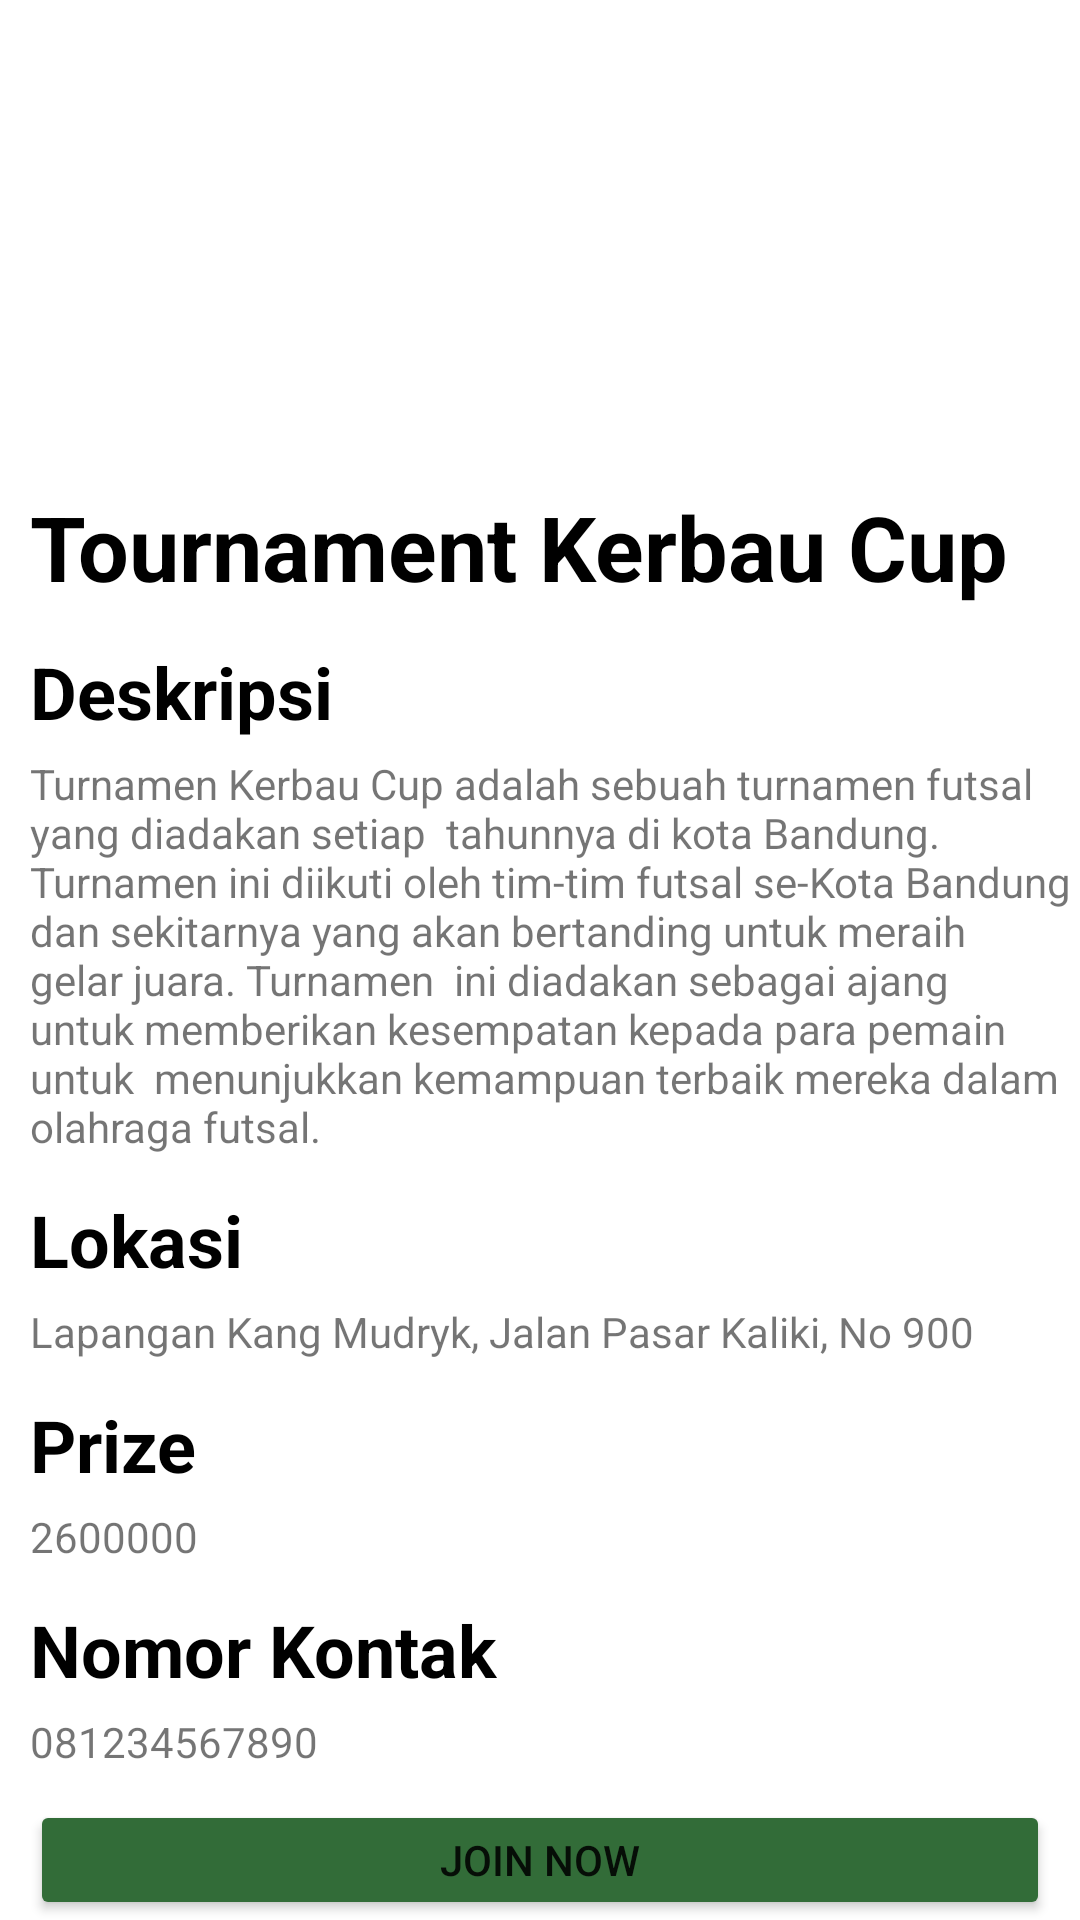

Produce the Android XML layout that renders to this screen, including the resource entries it uses.
<!-- AndroidManifest.xml: application theme Theme.Sopwer -->
<!-- res/layout/activity_tour_detil.xml -->
<?xml version="1.0" encoding="utf-8"?>
<LinearLayout xmlns:android="http://schemas.android.com/apk/res/android"
    xmlns:app="http://schemas.android.com/apk/res-auto"
    xmlns:tools="http://schemas.android.com/tools"
    android:layout_width="match_parent"
    android:layout_height="match_parent"
    android:orientation="vertical"
    tools:context=".TourDetil">

    <ImageView
        android:id="@+id/imageTour"
        android:layout_width="match_parent"
        android:layout_height="150dp"
        android:src="@drawable/tour"
        android:scaleType="centerCrop"
        />

    <TextView
        android:layout_width="wrap_content"
        android:layout_height="wrap_content"
        android:text="Tournament Kerbau Cup"
        android:textSize="30dp"
        android:textColor="@color/black"
        android:textStyle="bold"
        android:layout_marginTop="12dp"
        android:layout_marginStart="10dp"
        />

    <TextView
        android:layout_width="wrap_content"
        android:layout_height="wrap_content"
        android:text="Deskripsi"
        android:textSize="24dp"
        android:textColor="@color/black"
        android:textStyle="bold"
        android:layout_marginTop="12dp"
        android:layout_marginStart="10dp"
        />

    <TextView
        android:layout_width="wrap_content"
        android:layout_height="wrap_content"
        android:text="Turnamen Kerbau Cup adalah sebuah turnamen futsal yang diadakan setiap  tahunnya di kota Bandung. Turnamen ini diikuti oleh tim-tim futsal se-Kota Bandung  dan sekitarnya yang akan bertanding untuk meraih gelar juara. Turnamen  ini diadakan sebagai ajang untuk memberikan kesempatan kepada para pemain untuk  menunjukkan kemampuan terbaik mereka dalam olahraga futsal."
        android:textSize="14dp"
        android:layout_marginStart="10dp"
        android:layout_marginTop="5dp"
        />

    <TextView
        android:layout_width="wrap_content"
        android:layout_height="wrap_content"
        android:text="Lokasi"
        android:textSize="24dp"
        android:textColor="@color/black"
        android:textStyle="bold"
        android:layout_marginTop="12dp"
        android:layout_marginStart="10dp"
        />

    <TextView
        android:layout_width="wrap_content"
        android:layout_height="wrap_content"
        android:text="Lapangan Kang Mudryk, Jalan Pasar Kaliki, No 900"
        android:layout_marginStart="10dp"
        android:textSize="14dp"
        android:layout_marginTop="5dp"
        />

    <TextView
        android:layout_width="wrap_content"
        android:layout_height="wrap_content"
        android:text="Prize"
        android:textColor="@color/black"
        android:textSize="24dp"
        android:textStyle="bold"
        android:layout_marginTop="12dp"
        android:layout_marginStart="10dp"
        />

    <TextView
        android:layout_width="wrap_content"
        android:layout_height="wrap_content"
        android:text="2600000"
        android:textSize="14dp"
        android:layout_marginTop="5dp"
        android:layout_marginStart="10dp"
        />

    <TextView
        android:layout_width="wrap_content"
        android:layout_height="wrap_content"
        android:text="Nomor Kontak"
        android:textColor="@color/black"
        android:textSize="24dp"
        android:textStyle="bold"
        android:layout_marginTop="12dp"
        android:layout_marginStart="10dp"
        />

    <TextView
        android:layout_width="wrap_content"
        android:layout_height="wrap_content"
        android:text="081234567890"
        android:textSize="14dp"
        android:layout_marginTop="5dp"
        android:layout_marginStart="10dp"
        />

    <Button
        android:id="@+id/joinNow"
        android:layout_width="match_parent"
        android:layout_height="wrap_content"
        android:layout_marginStart="10dp"
        android:layout_marginEnd="10dp"
        android:layout_marginTop="10dp"
        android:text="Join Now"
        android:backgroundTint="@color/green"
        />
</LinearLayout>
<!-- resources referenced by this layout -->
<resources>
  <color name="black">#FF000000</color>
  <color name="green">#326C38</color>
  <style name="Theme.Sopwer" parent="Theme.MaterialComponents.DayNight.DarkActionBar">
          
          <item name="colorPrimary">@color/purple_500</item>
          <item name="colorPrimaryVariant">@color/purple_700</item>
          <item name="colorOnPrimary">@color/white</item>
          
          <item name="colorSecondary">@color/teal_200</item>
          <item name="colorSecondaryVariant">@color/teal_700</item>
          <item name="colorOnSecondary">@color/black</item>
          
          <item name="android:statusBarColor">?attr/colorPrimaryVariant</item>
          
      </style>
  <color name="purple_500">#FF6200EE</color>
  <color name="purple_700">#FF3700B3</color>
  <color name="white">#FFFFFFFF</color>
  <color name="teal_200">#FF03DAC5</color>
  <color name="teal_700">#FF018786</color>
</resources>
